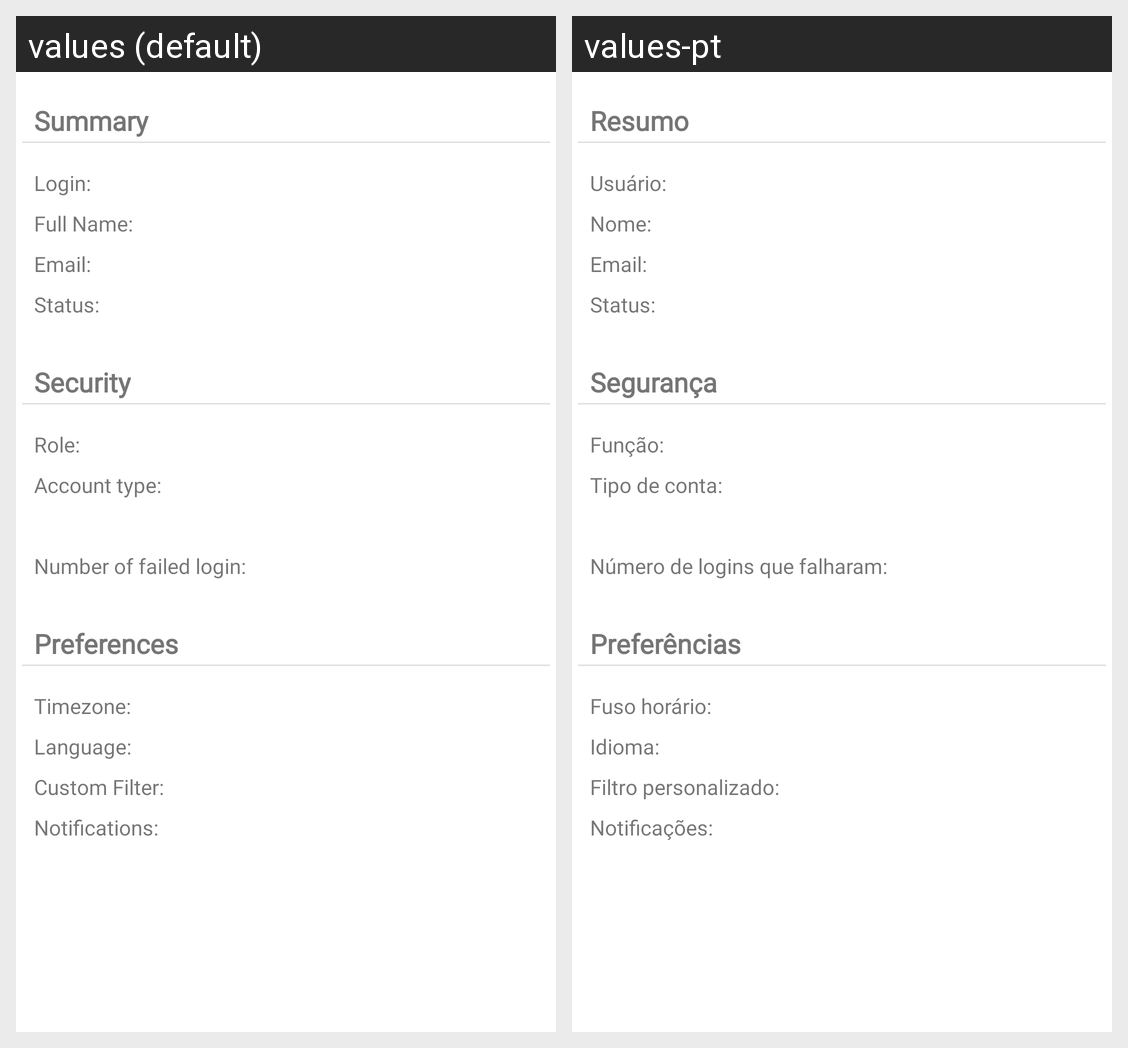

Strings drawn on this Android screen and how each of the app's shown locales translates them:
Android screen res/layout/profile_layout.xml rendered under 2 locales, left to right: values (default), values-pt. Device: Nexus 5 (rendered at 1080×1920; each locale shown at half size, 540×960, under a caption strip naming it); theme AppTheme.
Strings drawn on this screen, with the default value and each locale's value (text and hints the layout hard-codes, and strings that could not be matched under every locale, appear in the picture but are not listed):

profile_resume
  values: Summary
  values-pt: Resumo

profile_user
  values: Login:
  values-pt: Usuário:

profile_name
  values: Full Name:
  values-pt: Nome:

profile_email
  values: Email:
  values-pt: Email:

profile_status
  values: Status:
  values-pt: Status:

profile_securiity
  values: Security
  values-pt: Segurança

profile_role
  values: Role:
  values-pt: Função:

profile_account_type
  values: Account type:
  values-pt: Tipo de conta:

profile_number_failed_login
  values: Number of failed login:
  values-pt: Número de logins que falharam:

profile_timezone
  values: Timezone:
  values-pt: Fuso horário:

profile_language
  values: Language:
  values-pt: Idioma:

profile_custom_filter
  values: Custom Filter:
  values-pt: Filtro personalizado:

profile_notifications
  values: Notifications:
  values-pt: Notificações:

profile_preferences
  values: Preferences
  values-pt: Preferências
